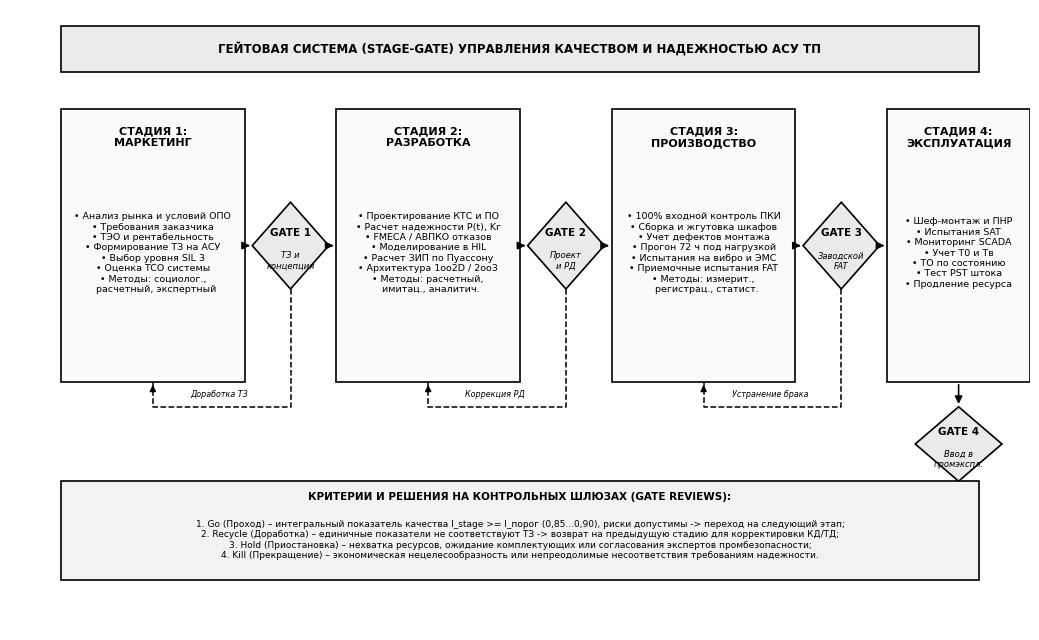

Source code (Python): (Note: this script raises an exception after producing the figure.)
import os
import matplotlib
matplotlib.use('Agg')
import matplotlib.pyplot as plt
import matplotlib.patches as patches

DIR_LR5 = r"c:\Users\danch\OneDrive\Рабочий стол\stage5\НАС\ЛР5"

def make_figures():
    plt.rcParams['font.sans-serif'] = 'DejaVu Sans'
    plt.rcParams['axes.edgecolor'] = 'black'
    plt.rcParams['axes.linewidth'] = 1.0

    # Схема гейтовой системы (Stage-Gate) управления качеством и надежностью АСУ ТП
    fig, ax = plt.subplots(figsize=(10.5, 6.5), dpi=300)
    ax.set_xlim(0, 100)
    ax.set_ylim(0, 100)
    ax.axis('off')

    def draw_stage(x, y, w, h, title, text, fill='#FAFAFA'):
        rect = patches.Rectangle((x - w/2, y - h/2), w, h, edgecolor='black', facecolor=fill, linewidth=1.2)
        ax.add_patch(rect)
        ax.text(x, y + h/2 - 2.8, title, ha='center', va='top', fontsize=8, fontweight='bold', color='black')
        ax.text(x, y - 1.2, text, ha='center', va='center', fontsize=6.8, color='black', wrap=True)

    def draw_gate(x, y, w, h, title, criteria, fill='#EAEAEA'):
        poly = patches.Polygon([[x, y + h/2], [x + w/2, y], [x, y - h/2], [x - w/2, y]],
                               edgecolor='black', facecolor=fill, linewidth=1.2)
        ax.add_patch(poly)
        ax.text(x, y + 2, title, ha='center', va='center', fontsize=7.5, fontweight='bold', color='black')
        ax.text(x, y - 2.5, criteria, ha='center', va='center', fontsize=6, color='black', style='italic')

    def draw_arrow(x1, y1, x2, y2, label=""):
        ax.annotate('', xy=(x2, y2), xytext=(x1, y1),
                    arrowprops=dict(arrowstyle="-|>", color='black', lw=1.2, mutation_scale=11))
        if label:
            mx, my = (x1 + x2)/2, (y1 + y2)/2
            ax.text(mx, my + 1.2, label, ha='center', va='bottom', fontsize=6.5, color='black')

    # Заголовок
    rect_top = patches.Rectangle((5, 90), 90, 7.5, edgecolor='black', facecolor='#EBEBEB', linewidth=1.2)
    ax.add_patch(rect_top)
    ax.text(50, 93.8, "ГЕЙТОВАЯ СИСТЕМА (STAGE-GATE) УПРАВЛЕНИЯ КАЧЕСТВОМ И НАДЕЖНОСТЬЮ АСУ ТП",
            ha='center', va='center', fontsize=8.5, fontweight='bold', color='black')

    # Стадии и Ворота (по горизонтали)
    # Stage 1: Маркетинг
    draw_stage(14, 62, 18, 44, "СТАДИЯ 1:\nМАРКЕТИНГ",
               "• Анализ рынка и условий ОПО\n"
               "• Требования заказчика\n"
               "• ТЭО и рентабельность\n"
               "• Формирование ТЗ на АСУ\n"
               "• Выбор уровня SIL 3\n"
               "• Оценка TCO системы\n"
               "• Методы: социолог.,\n"
               "  расчетный, экспертный")

    # Gate 1
    draw_gate(27.5, 62, 7.5, 14, "GATE 1", "ТЗ и\nконцепция")

    # Stage 2: Разработка
    draw_stage(41, 62, 18, 44, "СТАДИЯ 2:\nРАЗРАБОТКА",
               "• Проектирование КТС и ПО\n"
               "• Расчет надежности P(t), Kг\n"
               "• FMECA / АВПКО отказов\n"
               "• Моделирование в HIL\n"
               "• Расчет ЗИП по Пуассону\n"
               "• Архитектура 1oo2D / 2oo3\n"
               "• Методы: расчетный,\n"
               "  имитац., аналитич.")

    # Gate 2
    draw_gate(54.5, 62, 7.5, 14, "GATE 2", "Проект\nи РД")

    # Stage 3: Производство
    draw_stage(68, 62, 18, 44, "СТАДИЯ 3:\nПРОИЗВОДСТВО",
               "• 100% входной контроль ПКИ\n"
               "• Сборка и жгутовка шкафов\n"
               "• Учет дефектов монтажа\n"
               "• Прогон 72 ч под нагрузкой\n"
               "• Испытания на вибро и ЭМС\n"
               "• Приемочные испытания FAT\n"
               "• Методы: измерит.,\n"
               "  регистрац., статист.")

    # Gate 3
    draw_gate(81.5, 62, 7.5, 14, "GATE 3", "Заводской\nFAT")

    # Stage 4: Эксплуатация
    draw_stage(93, 62, 14, 44, "СТАДИЯ 4:\nЭКСПЛУАТАЦИЯ",
               "• Шеф-монтаж и ПНР\n"
               "• Испытания SAT\n"
               "• Мониторинг SCADA\n"
               "• Учет Т0 и Тв\n"
               "• ТО по состоянию\n"
               "• Тест PST штока\n"
               "• Продление ресурса")

    # Gate 4
    draw_gate(93, 30, 8.5, 12, "GATE 4", "Ввод в\nпромэкспл.")

    # Соединительные прямые стрелки между стадиями и шлюзами
    draw_arrow(5, 62, 5, 62)
    draw_arrow(23, 62, 23.8, 62)
    draw_arrow(31.2, 62, 32, 62)
    draw_arrow(50, 62, 50.8, 62)
    draw_arrow(58.2, 62, 59, 62)
    draw_arrow(77, 62, 77.8, 62)
    draw_arrow(85.2, 62, 86, 62)
    draw_arrow(93, 40, 93, 36)

    # Ветви решений в гейтах: Go / Recycle / Kill
    # Обозначение обратной связи (Recycle / Доработка)
    ax.plot([27.5, 27.5, 14, 14], [55, 36, 36, 40], color='black', lw=1.1, linestyle='--')
    ax.annotate('', xy=(14, 40), xytext=(14, 38),
                arrowprops=dict(arrowstyle="-|>", color='black', lw=1.1, mutation_scale=9))
    ax.text(20.5, 37.2, "Доработка ТЗ", ha='center', va='bottom', fontsize=5.8, color='black', style='italic')

    ax.plot([54.5, 54.5, 41, 41], [55, 36, 36, 40], color='black', lw=1.1, linestyle='--')
    ax.annotate('', xy=(41, 40), xytext=(41, 38),
                arrowprops=dict(arrowstyle="-|>", color='black', lw=1.1, mutation_scale=9))
    ax.text(47.5, 37.2, "Коррекция РД", ha='center', va='bottom', fontsize=5.8, color='black', style='italic')

    ax.plot([81.5, 81.5, 68, 68], [55, 36, 36, 40], color='black', lw=1.1, linestyle='--')
    ax.annotate('', xy=(68, 40), xytext=(68, 38),
                arrowprops=dict(arrowstyle="-|>", color='black', lw=1.1, mutation_scale=9))
    ax.text(74.5, 37.2, "Устранение брака", ha='center', va='bottom', fontsize=5.8, color='black', style='italic')

    # Блок пояснения решений шлюзов
    rect_bot = patches.Rectangle((5, 8), 90, 16, edgecolor='black', facecolor='#F2F2F2', linewidth=1.2)
    ax.add_patch(rect_bot)
    ax.text(50, 21.5, "КРИТЕРИИ И РЕШЕНИЯ НА КОНТРОЛЬНЫХ ШЛЮЗАХ (GATE REVIEWS):",
            ha='center', va='center', fontsize=7.5, fontweight='bold', color='black')
    ax.text(50, 14.5,
            "1. Go (Проход) – интегральный показатель качества I_stage >= I_порог (0,85...0,90), риски допустимы -> переход на следующий этап;\n"
            "2. Recycle (Доработка) – единичные показатели не соответствуют ТЗ -> возврат на предыдущую стадию для корректировки КД/ТД;\n"
            "3. Hold (Приостановка) – нехватка ресурсов, ожидание комплектующих или согласования экспертов промбезопасности;\n"
            "4. Kill (Прекращение) – экономическая нецелесообразность или непреодолимые несоответствия требованиям надежности.",
            ha='center', va='center', fontsize=6.5, color='black')

    plt.tight_layout()
    fig_path = os.path.join(DIR_LR5, "fig_stage_gate_system.png")
    fig.savefig(fig_path, dpi=300, bbox_inches='tight')
    plt.close(fig)
    print(f"Created: {fig_path}")

if __name__ == '__main__':
    make_figures()
